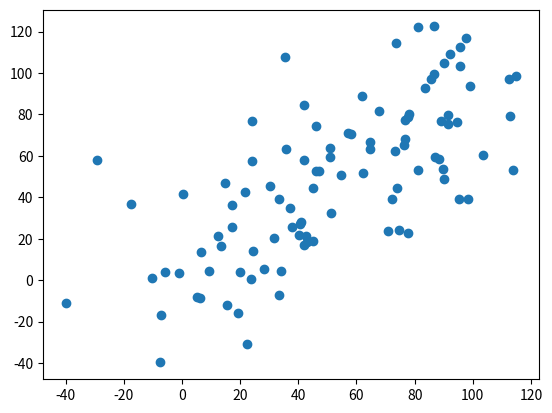

Python code for this plot:
import numpy as np
import matplotlib.pyplot as plt

# Impostare il seed per la riproducibilità
np.random.seed(1)
x = np.arange(1, 101) + 20.0 * np.random.normal(size=100)

np.random.seed(2)
y = np.arange(1, 101) + 20.0 * np.random.normal(size=100)

# Creare il grafico
plt.scatter(x, y)
plt.show()

sigma = np.cov(x,y)[0,1]
print(sigma)

corr = np.corrcoef(x,y)[0,1]
print(corr)